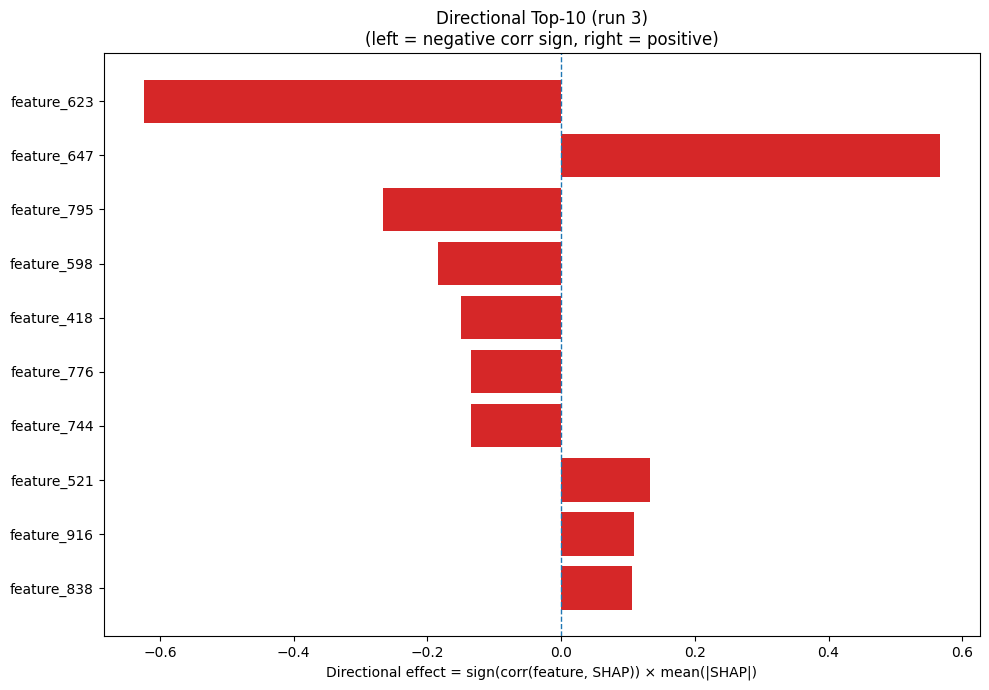

Values plotted in this chart, from the file beside it:
Index, Feature, CorrSign, MeanAbsSHAP, DirectionalEffect
623, feature_623, -1.0, 0.6246, -0.6246
647, feature_647, 1.0, 0.567, 0.567
795, feature_795, -1.0, 0.2664, -0.2664
598, feature_598, -1.0, 0.1839, -0.1839
418, feature_418, -1.0, 0.1501, -0.1501
776, feature_776, -1.0, 0.1352, -0.1352
744, feature_744, -1.0, 0.1344, -0.1344
521, feature_521, 1.0, 0.1331, 0.1331
916, feature_916, 1.0, 0.1087, 0.1087
838, feature_838, 1.0, 0.1066, 0.1066
835, feature_835, 1.0, 0.104, 0.104
725, feature_725, -1.0, 0.08552, -0.08552
439, feature_439, -1.0, 0.0843, -0.0843
75, feature_75, 1.0, 0.08249, 0.08249
188, feature_188, 1.0, 0.08192, 0.08192
950, feature_950, 1.0, 0.07712, 0.07712
19, feature_19, 1.0, 0.07525, 0.07525
406, feature_406, -1.0, 0.06868, -0.06868
912, feature_912, -1.0, 0.06584, -0.06584
659, feature_659, 1.0, 0.06496, 0.06496
481, feature_481, 1.0, 0.06363, 0.06363
542, feature_542, 1.0, 0.06019, 0.06019
829, feature_829, -1.0, 0.05193, -0.05193
573, feature_573, 1.0, 0.04985, 0.04985
280, feature_280, -1.0, 0.04619, -0.04619
698, feature_698, -1.0, 0.04524, -0.04524
153, feature_153, 1.0, 0.04444, 0.04444
113, feature_113, 1.0, 0.04298, 0.04298
785, feature_785, -1.0, 0.04151, -0.04151
429, feature_429, 1.0, 0.03971, 0.03971
419, feature_419, -1.0, 0.03631, -0.03631
89, feature_89, 1.0, 0.03609, 0.03609
586, feature_586, -1.0, 0.0341, -0.0341
197, feature_197, 1.0, 0.0321, 0.0321
85, feature_85, -1.0, 0.02798, -0.02798
358, feature_358, 1.0, 0.02771, 0.02771
187, feature_187, -1.0, 0.02683, -0.02683
911, feature_911, -1.0, 0.02473, -0.02473
571, feature_571, -1.0, 0.02463, -0.02463
190, feature_190, 1.0, 0.02335, 0.02335
459, feature_459, -1.0, 0.02335, -0.02335
825, feature_825, -1.0, 0.02316, -0.02316
869, feature_869, -1.0, 0.02306, -0.02306
11, feature_11, -1.0, 0.0222, -0.0222
979, feature_979, -1.0, 0.02189, -0.02189
174, feature_174, 1.0, 0.02114, 0.02114
282, feature_282, 1.0, 0.02059, 0.02059
181, feature_181, -1.0, 0.02031, -0.02031
672, feature_672, -1.0, 0.0203, -0.0203
715, feature_715, 1.0, 0.02026, 0.02026
922, feature_922, 1.0, 0.01998, 0.01998
260, feature_260, 1.0, 0.01985, 0.01985
954, feature_954, -1.0, 0.01974, -0.01974
613, feature_613, 1.0, 0.01953, 0.01953
853, feature_853, 1.0, 0.01952, 0.01952
818, feature_818, 1.0, 0.01884, 0.01884
286, feature_286, 1.0, 0.01819, 0.01819
1004, feature_1004, -1.0, 0.01777, -0.01777
322, feature_322, -1.0, 0.01755, -0.01755
850, feature_850, 1.0, 0.01752, 0.01752
... 964 more rows
